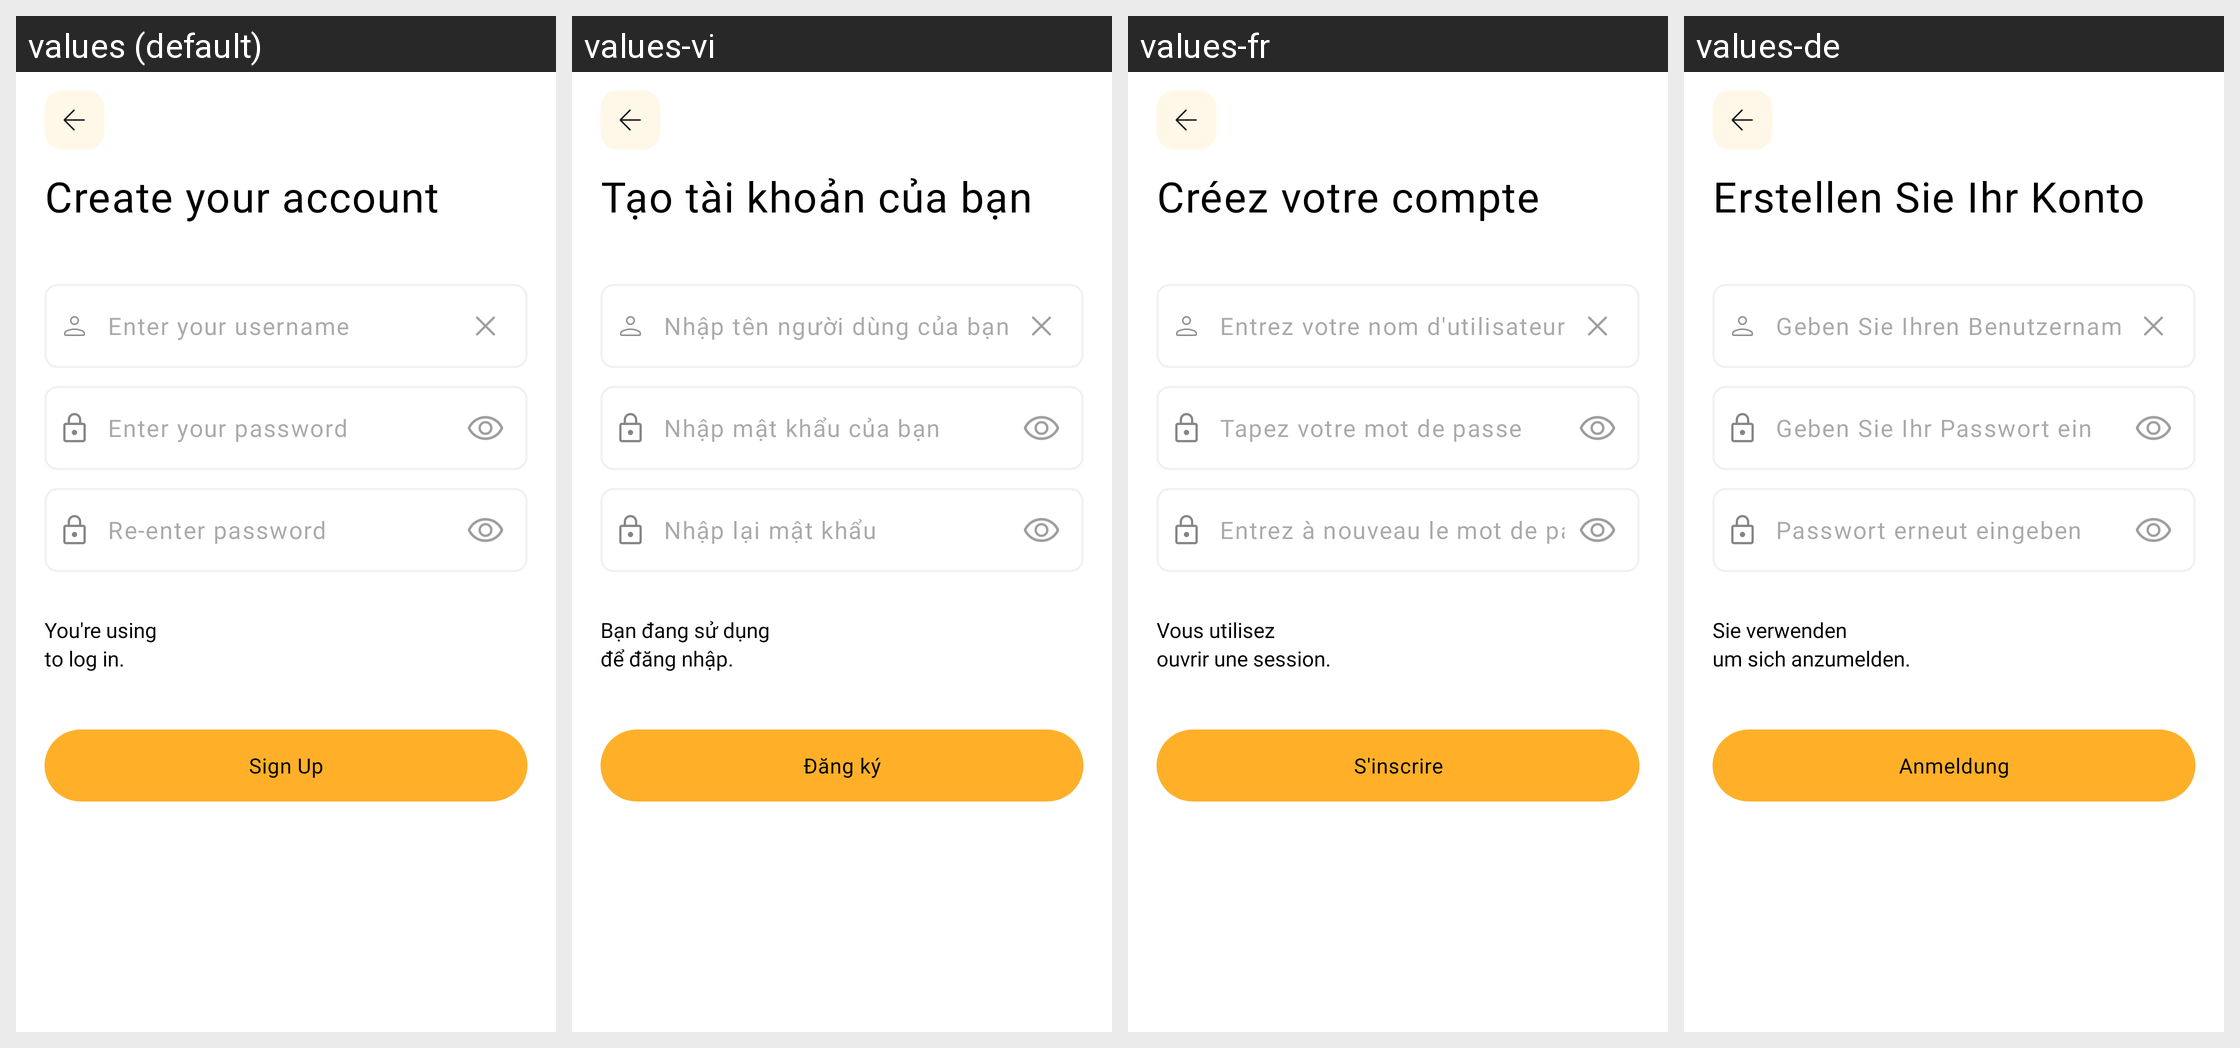

Locale-by-locale string values for the Android screen shown in this grid:
Android screen res/layout/activity_sign_up.xml rendered under 4 locales, left to right: values (default), values-vi, values-fr, values-de. Device: Nexus 5 (rendered at 1080×1920; each locale shown at half size, 540×960, under a caption strip naming it); theme Theme.MoneyTracker.
Other locales in the repository, not shown: values-es, values-id, values-in, values-it, values-ja, values-km, values-ko, values-nl, values-no, values-pt-rBR, values-sv, values-th, values-tr, values-zh-rCN, values-zh-rTW.
Strings drawn on this screen, with the default value and each locale's value (text and hints the layout hard-codes, and strings that could not be matched under every locale, appear in the picture but are not listed):

create_yr_acc
  values: Create your account
  values-vi: Tạo tài khoản của bạn
  values-fr: Créez votre compte
  values-de: Erstellen Sie Ihr Konto

enter_yr_username
  values: Enter your username
  values-vi: Nhập tên người dùng của bạn
  values-fr: Entrez votre nom d'utilisateur
  values-de: Geben Sie Ihren Benutzernamen ein

enter_yr_pw
  values: Enter your password
  values-vi: Nhập mật khẩu của bạn
  values-fr: Tapez votre mot de passe
  values-de: Geben Sie Ihr Passwort ein

re_enter_pw
  values: Re-enter password
  values-vi: Nhập lại mật khẩu
  values-fr: Entrez à nouveau le mot de passe
  values-de: Passwort erneut eingeben

you_r_using
  values: You're using 
  values-vi: Bạn đang sử dụng 
  values-fr: Vous utilisez
  values-de: Sie verwenden 

to_login
  values: to log in.
  values-vi: để đăng nhập.
  values-fr: ouvrir une session.
  values-de: um sich anzumelden.

signup
  values: Sign Up
  values-vi: Đăng ký
  values-fr: S'inscrire
  values-de: Anmeldung
